Run: headless pygame with SDL's dummy video driver; simulated clock (each Clock.tick advances the game by its frame time, no real sleeping); random seed 0; keys injected as events and as key.get_pressed() state; no mouse input.
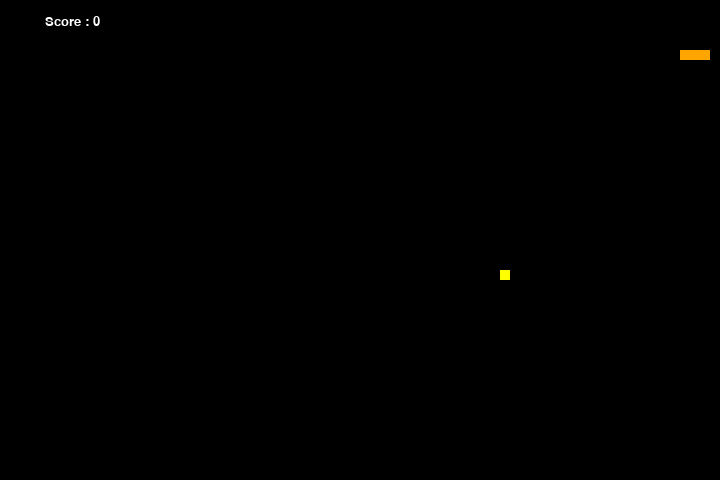
Frame 1 of 2 · flips 1–60 · no input
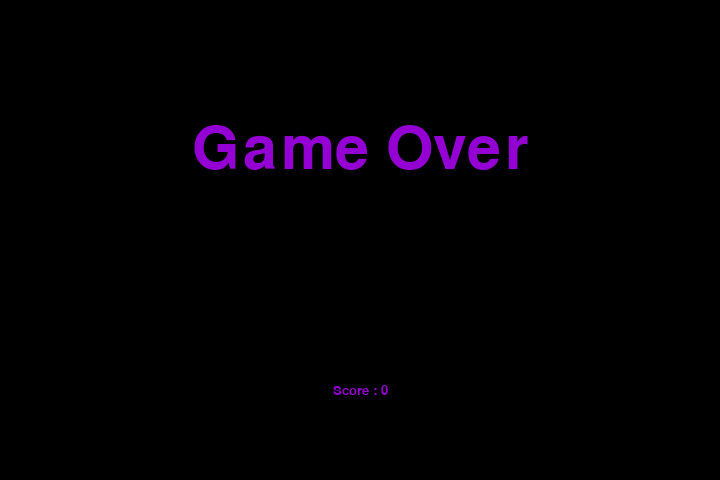
Frame 2 of 2 · flips 61–180 · tapped SPACE, RETURN · held RIGHT (→), D (game ended)

The pygame program that drew these frames:

# The title of the game
title = "My Snake Game"

# Importing required modules
import pygame, sys, time, random

# Setting the difficulty of the game
# Easy      ->  10
# Medium    ->  25
# Hard      ->  40
# Harder    ->  60
# Impossible->  120
difficulty = 10

# Setting the size of the game window
frame_size_x = 720
frame_size_y = 480

# Initializing pygame
check_errors = pygame.init()
# pygame.init() example output -> (6, 0)
# The second number in the tuple gives the number of errors
if check_errors[1] > 0:
    print(f'[!] Had {check_errors[1]} errors when initialising game, exiting...')
    sys.exit(-1)
else:
    print('[+] Game successfully initialised')

# Setting the title of the game window
pygame.display.set_caption(title)
# Creating the game window
game_window = pygame.display.set_mode((frame_size_x, frame_size_y))

# Colors for the game (R, G, B)
black = pygame.Color(0, 0, 0)
white = pygame.Color(255, 255, 255)
orange = pygame.Color(255, 165, 0)
yellow = pygame.Color(255, 255, 0)
purple = pygame.Color(148, 0, 211)

# FPS (frames per second) controller
fps_controller = pygame.time.Clock()

# Initial position of the snake
snake_pos = [100, 50]
# Initial body of the snake
snake_body = [[100, 50], [100-10, 50], [100-(2*10), 50]]

# Initial position of the food
food_pos = [random.randrange(1, (frame_size_x//10)) * 10, random.randrange(1, (frame_size_y//10)) * 10]
# Flag to check if food has spawned
apple = True

# Initial direction of the snake
direction = 'RIGHT'
# Variable to store the direction the snake should move in next
diff_direction = direction

# Initial score
score = 0

# Function to display the 'Game Over' message
def game_over():
    # Font and size for the 'Game Over' message
    my_font = pygame.font.SysFont('times new roman', 90)
    # Rendering the 'Game Over' message
    game_over_surface = my_font.render('Game Over', True, purple)
    # Getting the rectangle surrounding the 'Game Over' message
    game_over_rect = game_over_surface.get_rect()
    # Positioning the 'Game Over' message at the top center of the screen
    game_over_rect.midtop = (frame_size_x/2, frame_size_y/4)
    # Filling the screen with black color
    game_window.fill(black)
    # Blitting the 'Game Over' message on the screen
    game_window.blit(game_over_surface, game_over_rect)
    # Displaying the score in purple color at the bottom center of the screen
    show_score(0, purple, 'times', 20)
    # Updating the game screen
    pygame.display.flip()
    # Pausing the game for 3 seconds
    time.sleep(3)
    # Quitting pygame
    pygame.quit()
    # Exiting the program
    sys.exit()
    


# Score
# Function to display the score
def show_score(choice, color, font, size):
    # Font and size for the score
    score_font = pygame.font.SysFont(font, size)
    # Rendering the score
    score_surface = score_font.render('Score : ' + str(score), True, color)
    # Getting the rectangle surrounding the score
    score_rect = score_surface.get_rect()
    # Positioning the score at the top left or bottom center of the screen
    if choice == 1:
        score_rect.midtop = (frame_size_x/10, 15)
    else:
        score_rect.midtop = (frame_size_x/2, frame_size_y/1.25)
    # Blitting the score on the screen
    game_window.blit(score_surface, score_rect)


# Main logic
# Main game loop
while True:
    # Iterating through the events (inputs) in the game
    for event in pygame.event.get():
        # If the event is to quit the game
        if event.type == pygame.QUIT:
            # Quitting pygame
            pygame.quit()
            # Exiting the program
            sys.exit()
        # If a key is pressed down
        elif event.type == pygame.KEYDOWN:
            # W -> Up; S -> Down; A -> Left; D -> Right
            # If the key pressed is 'w' or the up arrow key
            if event.key == pygame.K_UP or event.key == ord('w'):
                # Change the direction the snake should move in next to 'UP'
                diff_direction = 'UP'
            # If the key pressed is 's' or the down arrow key
            if event.key == pygame.K_DOWN or event.key == ord('s'):
                # Change the direction the snake should move in next to 'DOWN'
                diff_direction = 'DOWN'
            # If the key pressed is 'a' or the left arrow key
            if event.key == pygame.K_LEFT or event.key == ord('a'):
                # Change the direction the snake should move in next to 'LEFT'
                diff_direction = 'LEFT'
            # If the key pressed is 'd' or the right arrow key
            if event.key == pygame.K_RIGHT or event.key == ord('d'):
                # Change the direction the snake should move in next to 'RIGHT'
                diff_direction = 'RIGHT'
            # If the key pressed is 'Esc'
            if event.key == pygame.K_ESCAPE:
                # Posting an event to quit the game
                pygame.event.post(pygame.event.Event(pygame.QUIT))

    # Making sure the snake cannot move in the opposite direction instantly
    if diff_direction == 'UP' and direction != 'DOWN':
        direction = 'UP'
    if diff_direction == 'DOWN' and direction != 'UP':
        direction = 'DOWN'
    if diff_direction == 'LEFT' and direction != 'RIGHT':
        direction = 'LEFT'
    if diff_direction == 'RIGHT' and direction != 'LEFT':
        direction = 'RIGHT'

    # Moving the snake
    if direction == 'UP':
        snake_pos[1] -= 10
    if direction == 'DOWN':
        snake_pos[1] += 10
    if direction == 'LEFT':
        snake_pos[0] -= 10
    if direction == 'RIGHT':
        snake_pos[0] += 10

    # Snake body growing mechanism
    snake_body.insert(0, list(snake_pos))
    # If the snake has not eaten the food
    if snake_pos[0] != food_pos[0] or snake_pos[1] != food_pos[1]:
        snake_body.pop()
    # If the snake has eaten the food
    else:
        # Increasing the score
        score += 1
        # Setting the flag to False to respawn the food
        apple = False

    # If the food has not spawned
    if not apple:
        # Randomly spawning the food within the game window
        food_pos = [random.randrange(1, (frame_size_x//10)) * 10, random.randrange(1, (frame_size_y//10)) * 10]
    # Setting the flag to True
    apple = True
    
    # Filling the game window with black color
    game_window.fill(black)
    
    # Drawing the snake on the game window
    for pos in snake_body:
        pygame.draw.rect(game_window, orange, pygame.Rect(pos[0], pos[1], 10, 10))
        
    # Drawing the food on the game window
    pygame.draw.rect(game_window, yellow, pygame.Rect(food_pos[0], food_pos[1], 10, 10))
    
    # Game Over conditions
    # If the snake touches the edges of the game window
    if snake_pos[0] < 0 or snake_pos[0] > frame_size_x-10:
        game_over()
    if snake_pos[1] < 0 or snake_pos[1] > frame_size_y-10:
        game_over()
    
    # If the snake touches its own body
    for block in snake_body[1:]:
        if snake_pos[0] == block[0] and snake_pos[1] == block[1]:
            game_over()
    
    # Displaying the score at
            

    show_score(1, white, 'consolas', 20)
    # Refresh game screen
    pygame.display.update()
     # Frame per second controller
    fps_controller.tick(difficulty)
